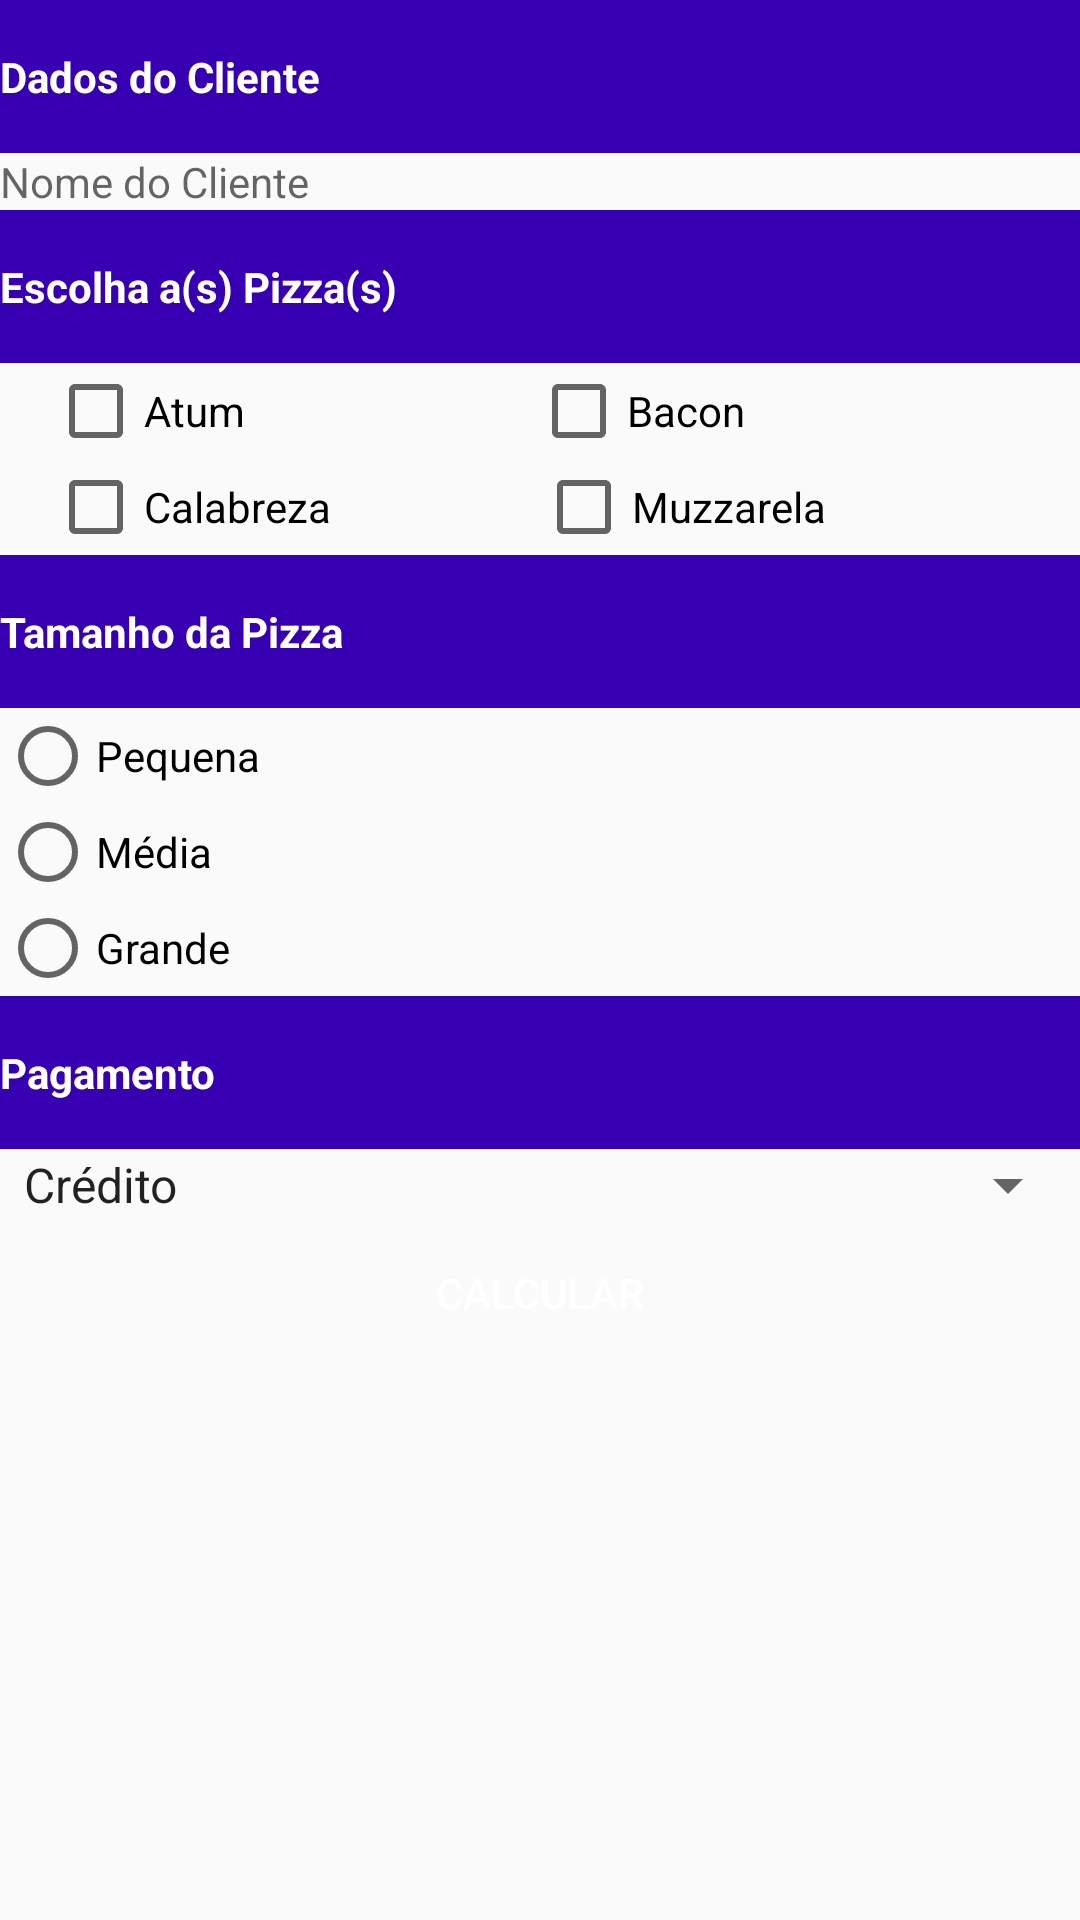

Here is an Android app screen rendered from its layout file. Give the layout XML and the strings, colors and styles it references.
<!-- AndroidManifest.xml: application theme AppTheme -->
<!-- res/layout/activity_main.xml -->
<?xml version="1.0" encoding="utf-8"?>
<ScrollView xmlns:android="http://schemas.android.com/apk/res/android"
    xmlns:app="http://schemas.android.com/apk/res-auto"
    xmlns:tools="http://schemas.android.com/tools"
    android:layout_width="match_parent"
    android:layout_height="match_parent"
    tools:context="br.com.example.helloandroid.ui.main.MainActivity">

    <LinearLayout
        android:layout_width="match_parent"
        android:layout_height="match_parent"
        tools:context=".ui.main.MainActivity"
        android:orientation="vertical">

        <TextView
            style="@style/label_titulo"
            android:text="@string/label_dados_cliente"/>

        <TextView
            android:id="@+id/tvNome"
            android:layout_width="match_parent"
            android:layout_height="wrap_content"
            android:hint="@string/nome_do_cliente" />

        <TextView
            style="@style/label_titulo"
            android:text="@string/escolha"/>

        <LinearLayout
            style="@style/container_horizontal">

            <CheckBox
                style="@style/checkbox_pizza"
                android:text="@string/atum"/>

            <CheckBox
                style="@style/checkbox_pizza"
                android:text="@string/bacon"/>

        </LinearLayout>

        <LinearLayout
            style="@style/container_horizontal">

            <CheckBox
                style="@style/checkbox_pizza"
                android:text="@string/calabreza"/>

            <CheckBox
                style="@style/checkbox_pizza"
                android:text="@string/muzzarela"/>

        </LinearLayout>

        <TextView
            style="@style/label_titulo"
            android:text="@string/tamanho_da_pizza"/>

        <RadioGroup
            android:layout_width="wrap_content"
            android:layout_height="wrap_content">

            <RadioButton
                android:layout_width="match_parent"
                android:layout_height="wrap_content"
                android:text="@string/pequena"/>

            <RadioButton
                android:layout_width="match_parent"
                android:layout_height="wrap_content"
                android:text="@string/media"/>

            <RadioButton
                android:layout_width="match_parent"
                android:layout_height="wrap_content"
                android:text="@string/grande"/>

        </RadioGroup>

        <TextView
            style="@style/label_titulo"
            android:text="@string/pagamento"/>

        <Spinner
            android:layout_width="match_parent"
            android:layout_height="wrap_content"
            android:entries="@array/formas_pagamento"/>

        <Button
            android:layout_width="match_parent"
            android:layout_height="wrap_content"
            android:text="@string/botao_calcular"
            android:background="@drawable/botao_personalizado"
            android:textColor="#FFFFFF"/>

    </LinearLayout>
</ScrollView>
<!-- resources referenced by this layout -->
<resources>
  <string-array name="formas_pagamento">
          <item>@string/credito</item>
          <item>@string/debito</item>
          <item>@string/vr</item>
          <item>@string/fiado</item>
          <item>@string/cupom</item>
      </string-array>
  <string name="atum">Atum</string>
  <string name="bacon">Bacon</string>
  <string name="botao_calcular">Calcular</string>
  <string name="calabreza">Calabreza</string>
  <string name="escolha">Escolha a(s) Pizza(s)</string>
  <string name="grande">Grande</string>
  <string name="label_dados_cliente">Dados do Cliente</string>
  <string name="media">Média</string>
  <string name="muzzarela">Muzzarela</string>
  <string name="nome_do_cliente">Nome do Cliente</string>
  <string name="pagamento">Pagamento</string>
  <string name="pequena">Pequena</string>
  <string name="tamanho_da_pizza">Tamanho da Pizza</string>
  <style name="checkbox_pizza">
          <item name="android:layout_width">wrap_content</item>
          <item name="android:layout_height">wrap_content</item>
          <item name="android:layout_weight">0.5</item>
      </style>
  <style name="container_horizontal" parent="margin_lateral">
          <item name="android:layout_width">match_parent</item>
          <item name="android:layout_height">wrap_content</item>
          <item name="android:orientation">horizontal</item>
      </style>
  <style name="label_titulo">
          <item name="android:layout_width">match_parent</item>
          <item name="android:layout_height">wrap_content</item>
          <item name="android:paddingTop">16dp</item>
          <item name="android:paddingBottom">16dp</item>
          <item name="android:background">@color/colorPrimaryDark</item>
          <item name="android:textColor">#FFFFFF</item>
          <item name="android:textStyle">bold</item>
      </style>
  <style name="AppTheme" parent="Theme.AppCompat.Light.DarkActionBar">
          
          <item name="colorPrimary">@color/colorPrimary</item>
          <item name="colorPrimaryDark">@color/colorPrimaryDark</item>
          <item name="colorAccent">@color/colorAccent</item>
      </style>
  <string name="credito">Crédito</string>
  <string name="debito">Débito</string>
  <string name="vr">Vale Refeição</string>
  <string name="fiado">Fiado</string>
  <string name="cupom">Cupom</string>
  <style name="margin_lateral">
          <item name="android:layout_marginLeft">16dp</item>
          <item name="android:layout_marginRight">16dp</item>
      </style>
  <!-- not gathered from this repository: default colours our renderer supplied (Android Studio template values) -->
  <color name="colorPrimary">#FF6200EE</color>
  <color name="colorPrimaryDark">#FF3700B3</color>
  <color name="colorAccent">#FF03DAC5</color>
</resources>
